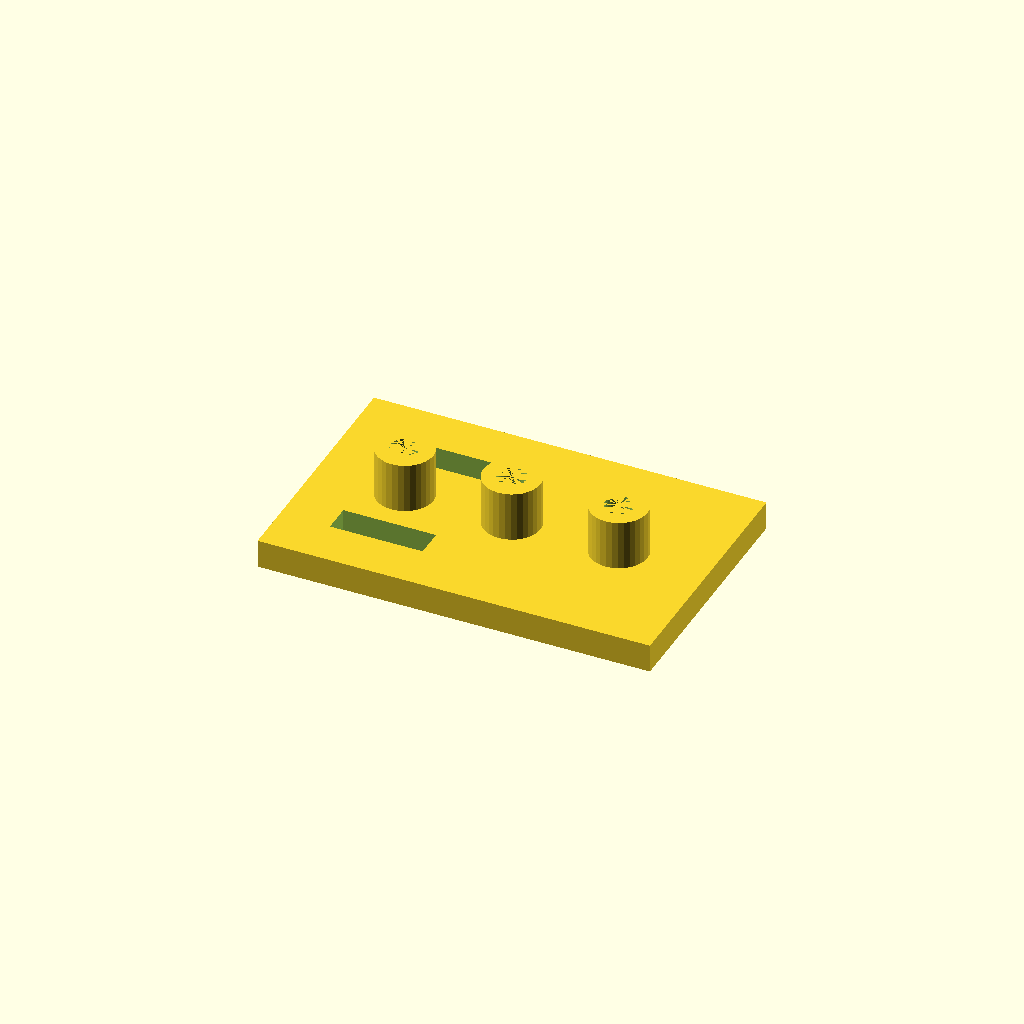
Cell 1: the model at its default parameters.
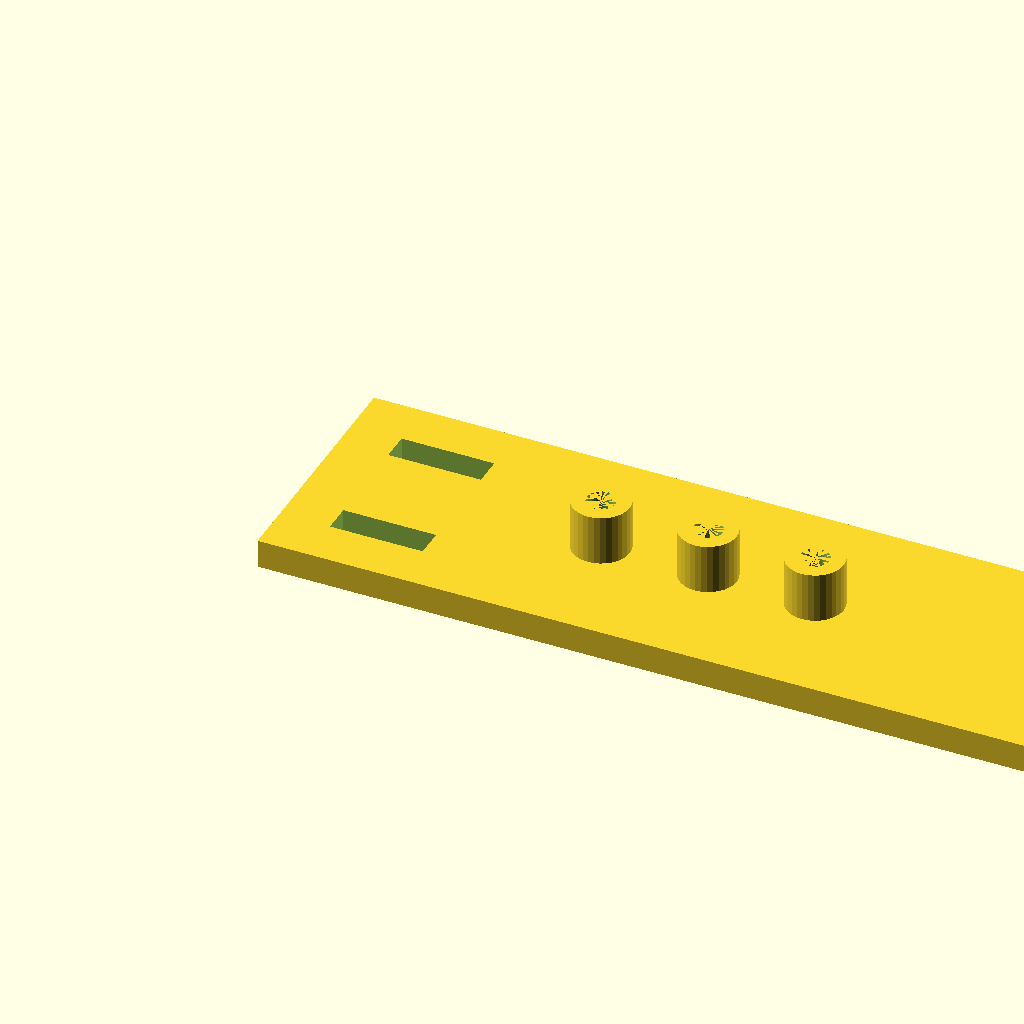
Cell 2: the same model with plate_l = 220.
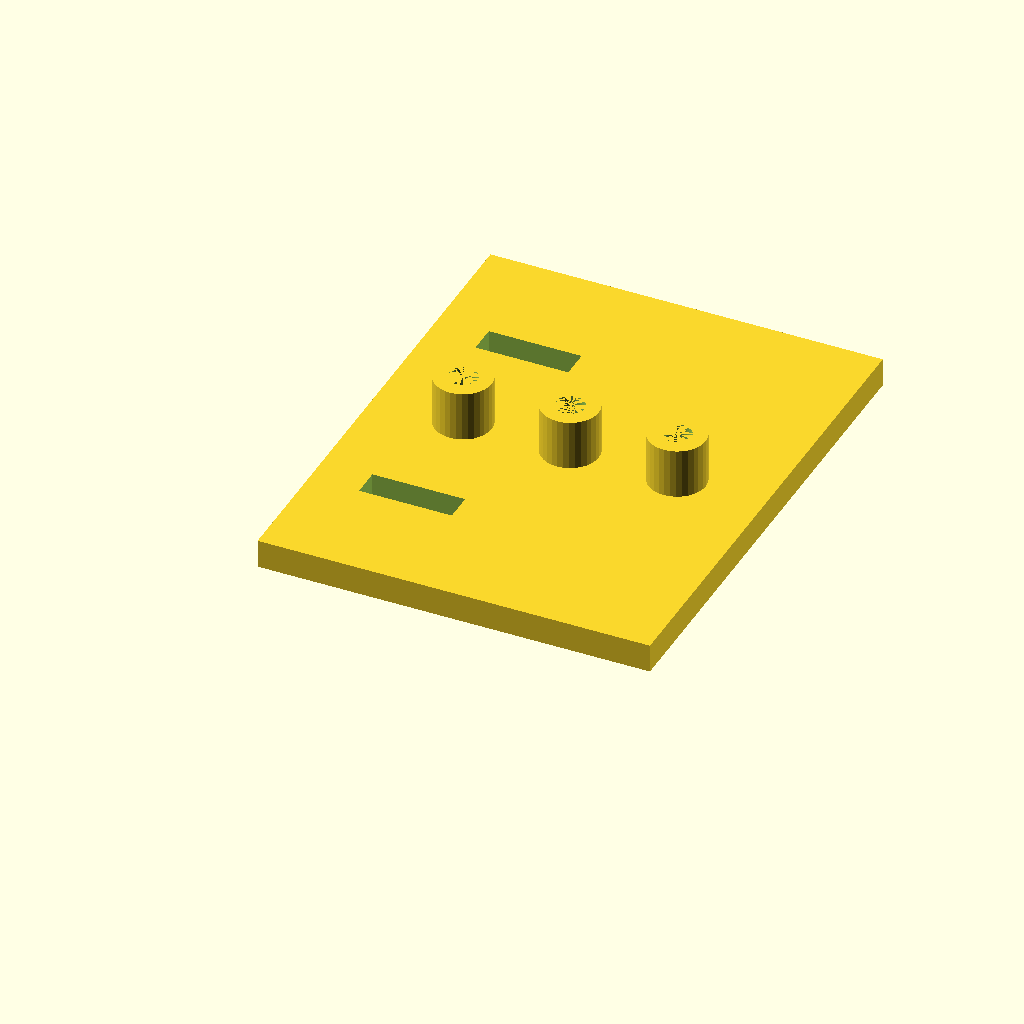
Cell 3: plate_w = 140 (everything else at default).
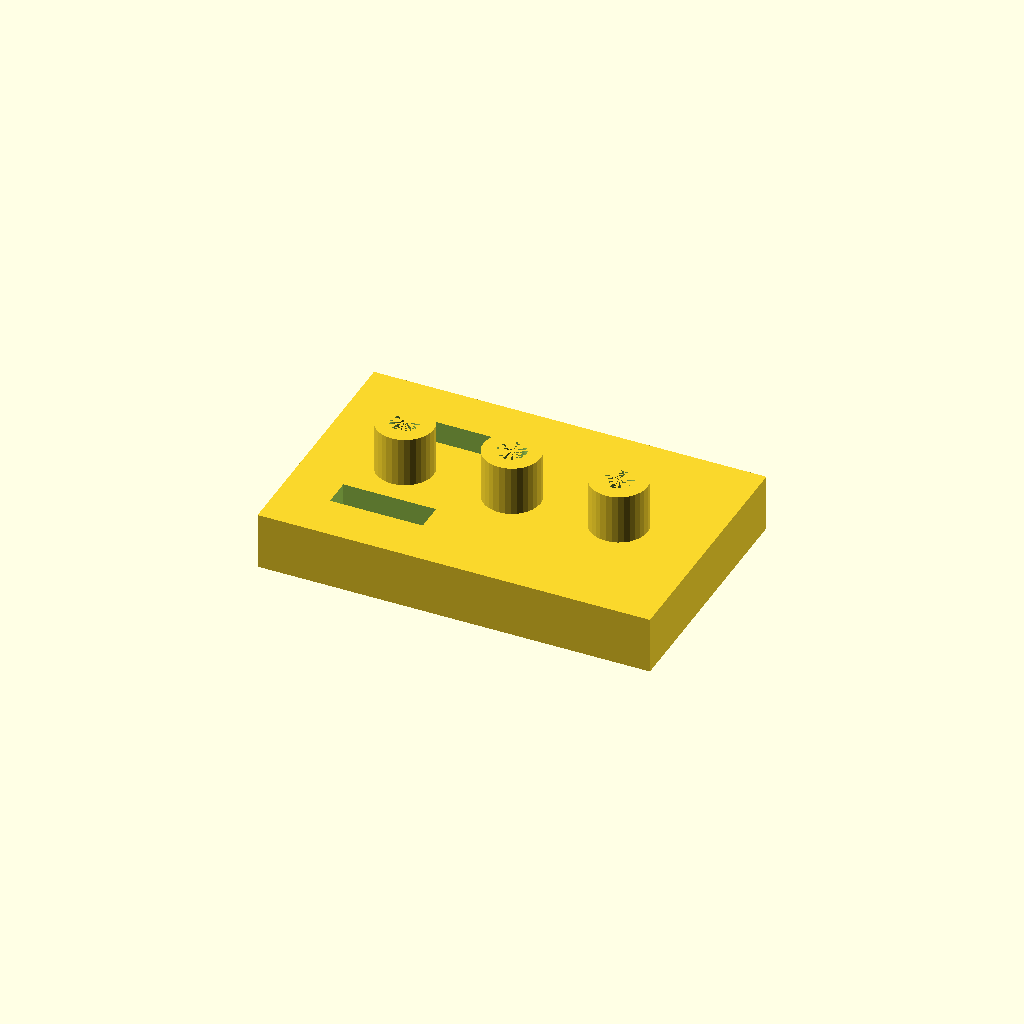
Cell 4: the same model with plate_t = 16.
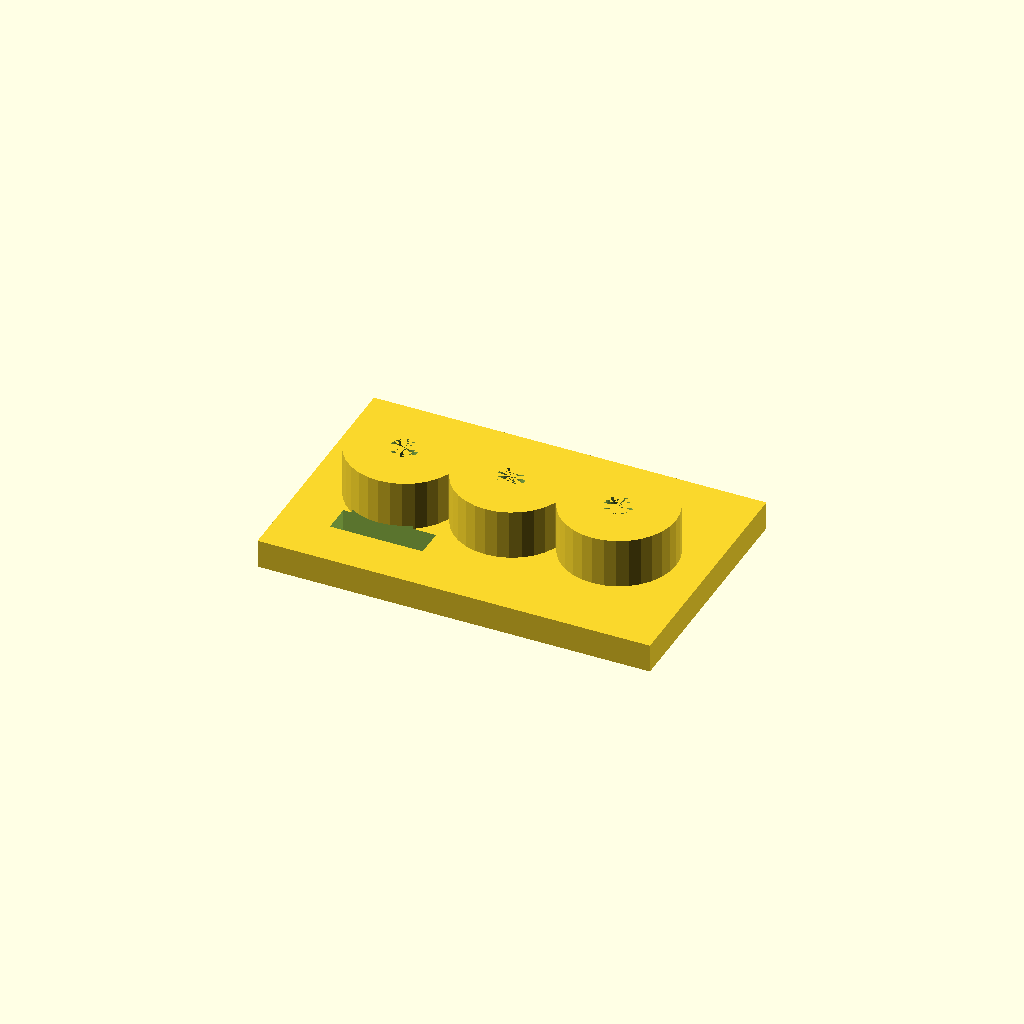
Cell 5: the same model with boss_d = 32.
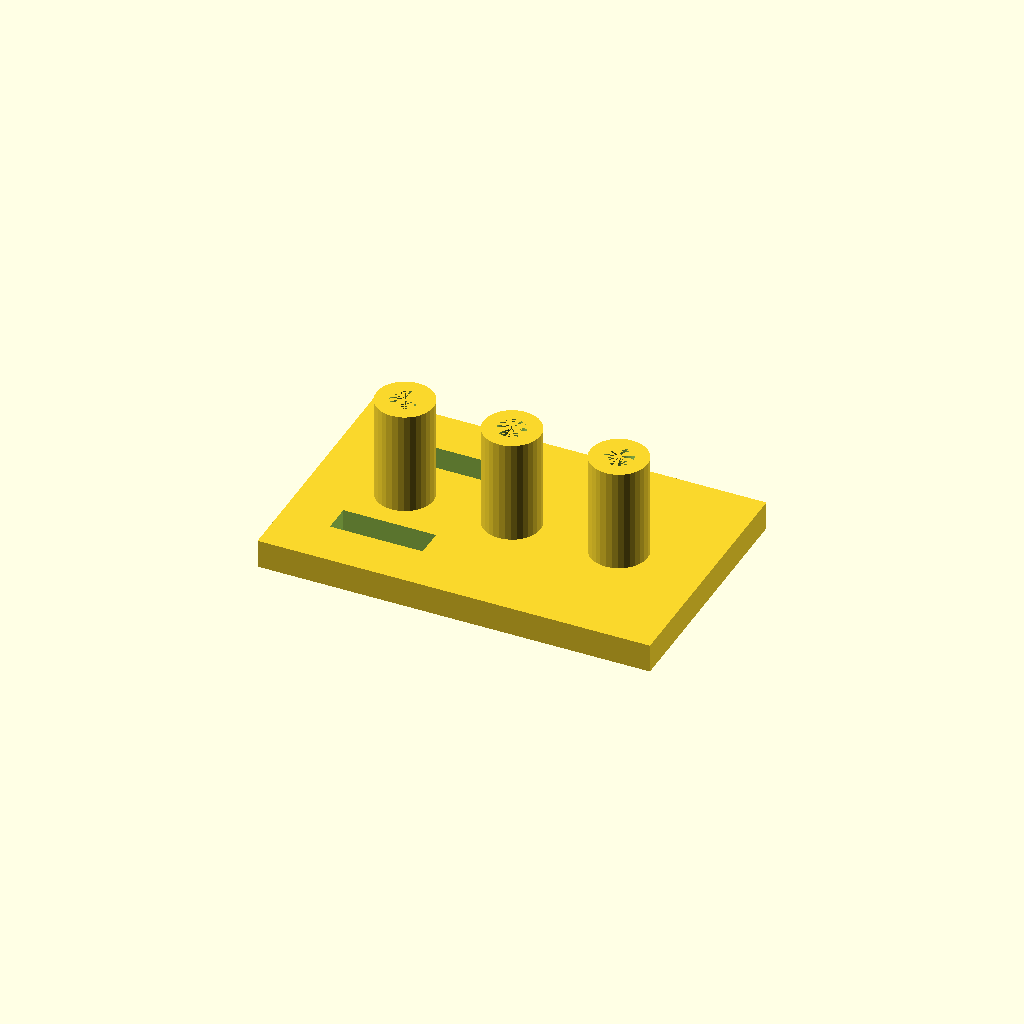
Cell 6 — boss_h set to 30, the other parameters unchanged.
All cells are drawn from one camera (rotation 55°, 0°, 25°, orthographic, colour scheme Cornfield), so only the parameter changes between them.
OpenSCAD source file optional_data/data/solid2/drilljig/part_0019.scad:
$fn = 32;

// ----------------------------------------------------------------------
// Drill jig: three_boss_slot jig
// ----------------------------------------------------------------------

// --- parameters (mm) ---
plate_l = 110;            // plate length, X
plate_w = 70;             // plate width, Y
plate_t = 8;              // plate thickness
boss_d = 16;              // guide boss diameter
boss_h = 15;              // boss height above the plate
guide_d = 8;              // guide hole diameter
boss_pitch = 30;          // boss pitch
slot_w = 8;               // clamp slot width
slot_l = 26;              // clamp slot length
slot_x = 14;              // slot start X

n_boss = 3;  // guide bosses
boss_x0 = (plate_l - (n_boss - 1) * boss_pitch) / 2;  // first boss X
boss_top = plate_t - 1 + boss_h;  // boss crown height
total_h = boss_top;  // overall height

difference() {
  union() {
  cube([plate_l, plate_w, plate_t]);
  for (i = [0 : n_boss - 1])
    translate([boss_x0 + i * boss_pitch, plate_w / 2, plate_t - 1])
      cylinder(h = boss_h, d = boss_d);
  }
  for (i = [0 : n_boss - 1])
    translate([boss_x0 + i * boss_pitch, plate_w / 2, -1])
      cylinder(h = plate_t + boss_h, d = guide_d);
  for (cy = [plate_w * 0.25, plate_w * 0.75])
    translate([slot_x, cy - slot_w / 2, -1])
      cube([slot_l, slot_w, plate_t + 2]);
}
Customizer parameters (derived from the source; name, type, default, range or options):
plate_l: number, default 110
plate_w: number, default 70
plate_t: number, default 8
boss_d: number, default 16
boss_h: number, default 15
guide_d: number, default 8
boss_pitch: number, default 30
slot_w: number, default 8
slot_l: number, default 26
slot_x: number, default 14
n_boss: number, default 3
